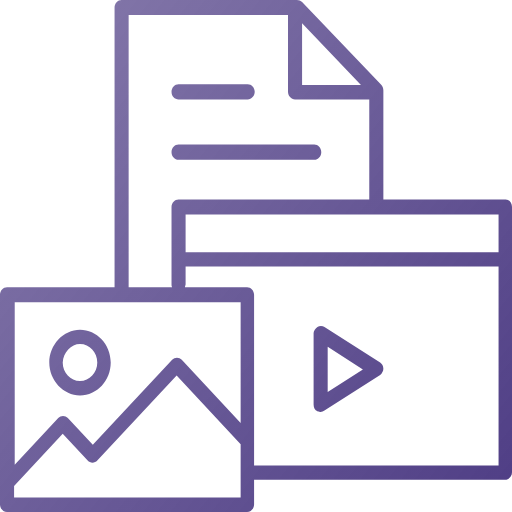
t = 0.00 s
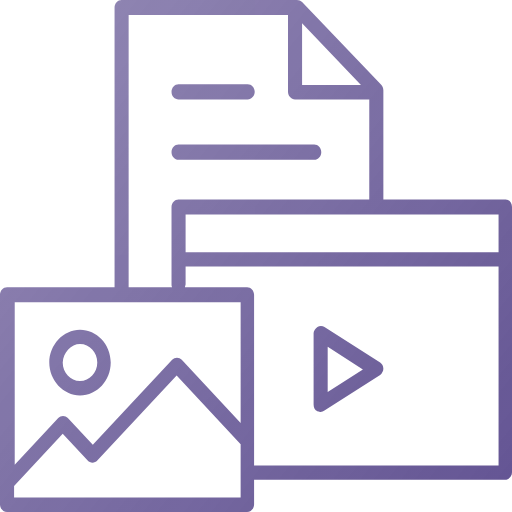
t = 0.38 s
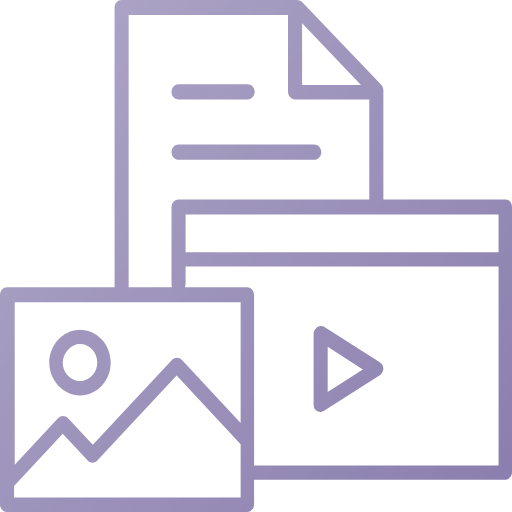
t = 1.13 s
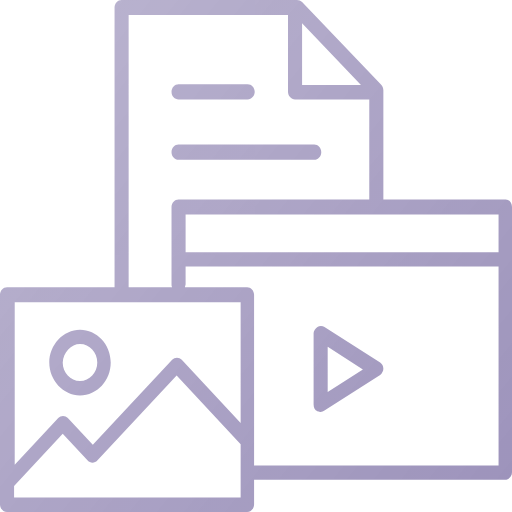
t = 1.50 s
t = 1.88 s: frame unchanged from t = 1.13 s, image omitted
t = 2.63 s: frame unchanged from t = 0.38 s, image omitted

The animated SVG that drew these frames (rendered in a browser with its animation timeline set to each time). Animation: 2 CSS @keyframes rules; one cycle of 3.00 s, repeats indefinitely.

<svg viewBox="0 0 64 64" version="1.1" xmlns="http://www.w3.org/2000/svg" id="el_R7M6uUc9x"><style>@-webkit-keyframes kf_el_Izvt3Ryko__an_dIm1RfxQo{0%{opacity: 1;}50%{opacity: 0.56;}100%{opacity: 1;}}@keyframes kf_el_Izvt3Ryko__an_dIm1RfxQo{0%{opacity: 1;}50%{opacity: 0.56;}100%{opacity: 1;}}#el_R7M6uUc9x *{-webkit-animation-duration: 3s;animation-duration: 3s;-webkit-animation-iteration-count: infinite;animation-iteration-count: infinite;-webkit-animation-timing-function: cubic-bezier(0, 0, 1, 1);animation-timing-function: cubic-bezier(0, 0, 1, 1);}#el_doPHtK0WZ2{stroke: none;stroke-width: 1;fill: none;}#el_UEMS0scgmb{-webkit-transform: translate(-62px, -55px);transform: translate(-62px, -55px);fill: url(#linearGradient-1);}#el_pBCK_qCuMH{-webkit-transform: translate(46px, 55px);transform: translate(46px, 55px);}#el_Izvt3Ryko_{-webkit-animation-fill-mode: backwards;animation-fill-mode: backwards;opacity: 1;-webkit-animation-name: kf_el_Izvt3Ryko__an_dIm1RfxQo;animation-name: kf_el_Izvt3Ryko__an_dIm1RfxQo;-webkit-animation-timing-function: cubic-bezier(0, 0, 1, 1);animation-timing-function: cubic-bezier(0, 0, 1, 1);}</style>
    <defs>
        <linearGradient x1="-93.9845451%" y1="-83.0798682%" x2="183.477315%" y2="142.525878%" id="linearGradient-1">
            <stop stop-color="#29146B" offset="0%"/>
            <stop stop-color="#29146B" stop-opacity="0.334298514" offset="2.06360594%"/>
            <stop stop-color="#29146B" offset="100%"/>
        </linearGradient>
    </defs>
    <g id="el_doPHtK0WZ2" fill-rule="evenodd">
        <g id="el_UEMS0scgmb" fill-rule="nonzero">
            <g id="el_KWxbRLU5JK">
                <g id="el_pBCK_qCuMH">
                    <path d="M55.68,51.4056225 C55.84,51.4912985 56,51.4912985 56.08,51.4912985 C56.24,51.4912985 56.4,51.4056225 56.56,51.3199465 L63.52,46.8647925 C63.76,46.6934404 63.92,46.3507363 63.92,46.0937082 C63.92,45.751004 63.76,45.4939759 63.52,45.3226238 L56.56,40.8674699 C56.32,40.6961178 55.92,40.6961178 55.68,40.8674699 C55.44,41.038822 55.2,41.3815261 55.2,41.6385542 L55.2,50.5488621 C55.2,50.9772423 55.36,51.2342704 55.68,51.4056225 Z M56.96,43.352075 L61.36,46.1793842 L56.96,49.0066934 L56.96,43.352075 L56.96,43.352075 Z M38.32,12.4230254 L46.96,12.4230254 C47.44,12.4230254 47.84,11.9946452 47.84,11.480589 C47.84,10.9665328 47.44,10.5381526 46.96,10.5381526 L38.32,10.5381526 C37.84,10.5381526 37.44,10.9665328 37.44,11.480589 C37.44,12.0803213 37.84,12.4230254 38.32,12.4230254 Z M38.32,19.9625167 L55.28,19.9625167 C55.76,19.9625167 56.16,19.5341365 56.16,19.0200803 C56.16,18.5060241 55.76,18.0776439 55.28,18.0776439 L38.32,18.0776439 C37.84,18.0776439 37.44,18.5060241 37.44,19.0200803 C37.44,19.5341365 37.84,19.9625167 38.32,19.9625167 Z M26,49.4350736 C28.16,49.4350736 29.84,47.5502008 29.84,45.3226238 C29.84,43.0093708 28.08,41.210174 26,41.210174 C23.92,41.210174 22.16,43.0950469 22.16,45.3226238 C22.16,47.5502008 23.92,49.4350736 26,49.4350736 Z M26,43.0093708 C27.2,43.0093708 28.16,44.0374833 28.16,45.3226238 C28.16,46.6077644 27.2,47.6358768 26,47.6358768 C24.8,47.6358768 23.84,46.6077644 23.84,45.3226238 C23.92,44.0374833 24.88,43.0093708 26,43.0093708 Z M79.2,24.9317269 L63.92,24.9317269 L63.92,11.3092369 C63.92,11.0522088 63.84,10.7951807 63.68,10.6238286 L53.76,0.257028112 C53.6,0.0856760375 53.36,0 53.12,0 L31.2,0 C30.72,0 30.32,0.428380187 30.32,0.942436412 L30.32,35.8982597 L16.88,35.8982597 C16.4,35.8982597 16,36.3266399 16,36.8406961 L16,63.0575636 C16,63.5716198 16.4,64 16.88,64 L46.88,64 C47.36,64 47.76,63.5716198 47.76,63.0575636 L47.76,59.9732262 L79.12,59.9732262 C79.6,59.9732262 80,59.5448461 80,59.0307898 L80,25.8741633 C80,25.3601071 79.68,24.9317269 79.2,24.9317269 Z M53.76,2.91298527 L61.12,10.6238286 L53.76,10.6238286 L53.76,2.91298527 L53.76,2.91298527 Z M32.08,1.88487282 L52,1.88487282 L52,11.480589 C52,11.9946452 52.4,12.4230254 52.88,12.4230254 L62.16,12.4230254 L62.16,24.9317269 L38.32,24.9317269 C37.84,24.9317269 37.44,25.3601071 37.44,25.8741633 L37.44,35.5555556 C37.44,35.6412316 37.44,35.8125837 37.52,35.8982597 L32.08,35.8982597 L32.08,1.88487282 Z M46.08,62.2008032 L17.76,62.2008032 L17.76,60.7443106 L23.84,54.2329317 L26.96,57.5742972 C27.28,57.9170013 27.84,57.9170013 28.16,57.5742972 L38.08,46.9504685 L46.08,55.5180723 L46.08,62.2008032 Z M46.08,52.8621151 L38.72,44.9799197 C38.4,44.6372155 37.84,44.6372155 37.52,44.9799197 L27.6,55.6037483 L24.48,52.2623829 C24.16,51.9196787 23.6,51.9196787 23.28,52.2623829 L17.84,58.0883534 L17.84,37.7831325 L46.08,37.7831325 L46.08,52.8621151 Z M78.32,58.1740295 L47.76,58.1740295 L47.76,36.8406961 C47.76,36.3266399 47.36,35.8982597 46.88,35.8982597 L39.12,35.8982597 C39.12,35.8125837 39.2,35.6412316 39.2,35.5555556 L39.2,33.3279786 L78.32,33.3279786 L78.32,58.1740295 Z M78.32,31.5287818 L39.2,31.5287818 L39.2,26.8165997 L78.32,26.8165997 L78.32,31.5287818 Z" id="el_Izvt3Ryko_"/>
                </g>
            </g>
        </g>
    </g>
</svg>